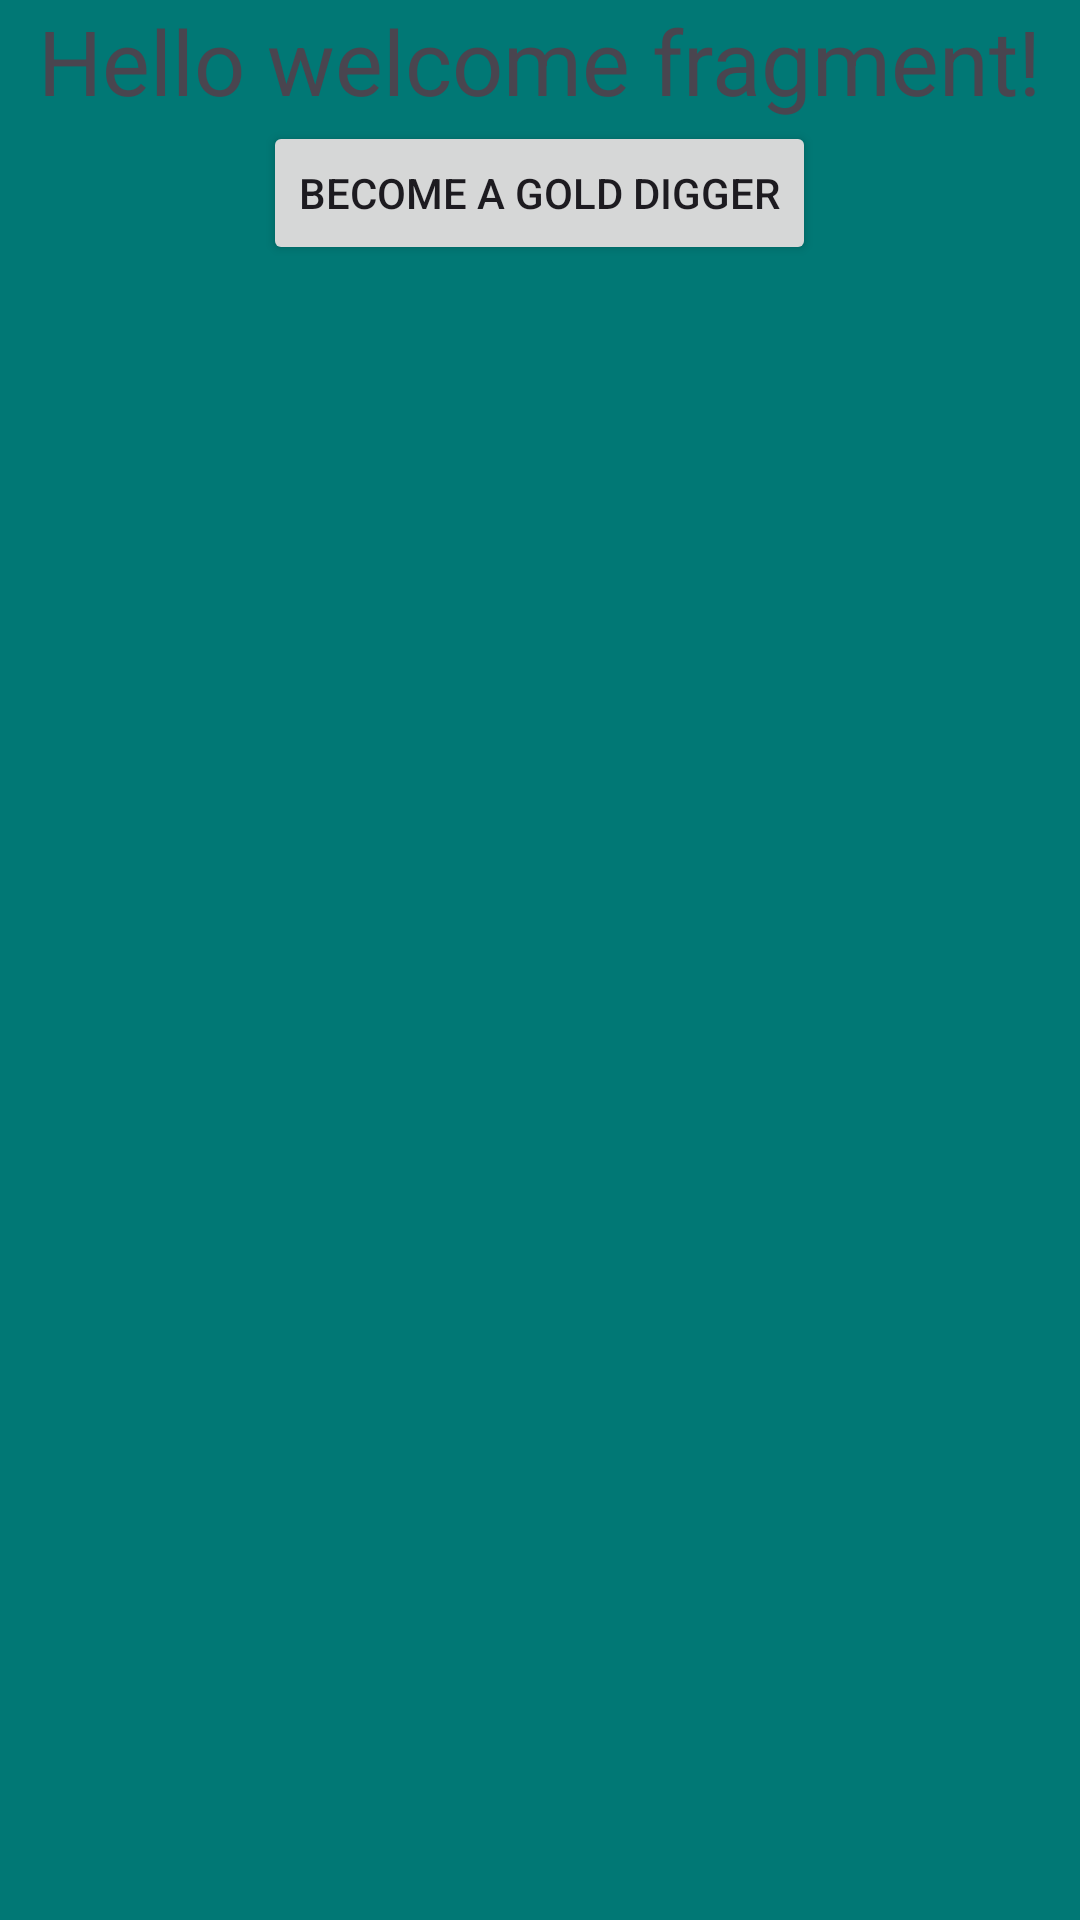

Reconstruct the res/layout file that produces this screen, plus the resources it refers to.
<!-- AndroidManifest.xml: application theme Theme.Fragmentation -->
<!-- res/layout/fragment_welcome.xml -->
<?xml version="1.0" encoding="utf-8"?>
<LinearLayout xmlns:android="http://schemas.android.com/apk/res/android"
    xmlns:tools="http://schemas.android.com/tools"
    android:layout_width="match_parent"
    android:layout_height="match_parent"
    android:background="#017875"
    android:orientation="vertical"
    tools:context=".WelcomeFragment">

    <TextView
        android:layout_width="wrap_content"
        android:layout_height="wrap_content"
        android:text="@string/hello"
        android:textSize="30dp"
        android:layout_gravity="center"/>

    <Button
        android:layout_width="wrap_content"
        android:layout_height="wrap_content"
        android:id="@+id/ButtonId"
        android:layout_gravity="center"
        android:text="Become a Gold Digger"
        />

</LinearLayout>
<!-- resources referenced by this layout -->
<resources>
  <string name="hello">Hello welcome fragment!</string>
  <style name="Theme.Fragmentation" parent="Theme.MaterialComponents.DayNight.DarkActionBar">
          
          <item name="colorPrimary">@color/purple_500</item>
          <item name="colorPrimaryVariant">@color/purple_700</item>
          <item name="colorOnPrimary">@color/white</item>
          
          <item name="colorSecondary">@color/teal_200</item>
          <item name="colorSecondaryVariant">@color/teal_700</item>
          <item name="colorOnSecondary">@color/black</item>
          
          <item name="android:statusBarColor">?attr/colorPrimaryVariant</item>
          
      </style>
  <!-- not gathered from this repository: default colours our renderer supplied (Android Studio template values) -->
  <color name="purple_500">#FF6200EE</color>
  <color name="purple_700">#FF3700B3</color>
  <color name="teal_200">#FF03DAC5</color>
  <color name="teal_700">#FF018786</color>
  <color name="black">#FF000000</color>
  <color name="white">#FFFFFFFF</color>
</resources>
